The GitHub repository likeblossom/breaking-reCAPTCHA contains a labelled image folder "recaptcha_tiles" with 12 categories: bicycle, bridge, bus, car, chimney, crosswalk, hydrant, motorcycle, mountain, stairs, tractor, traffic light. Examples follow, each with its label.

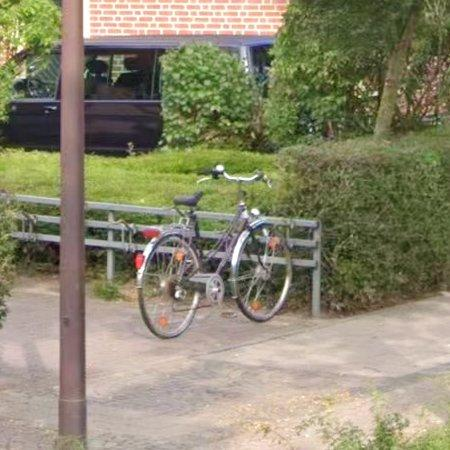
Label: motorcycle

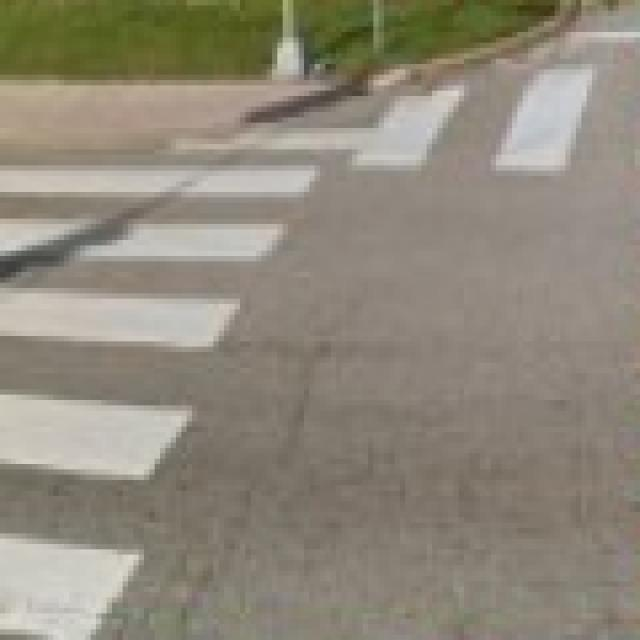
Label: crosswalk

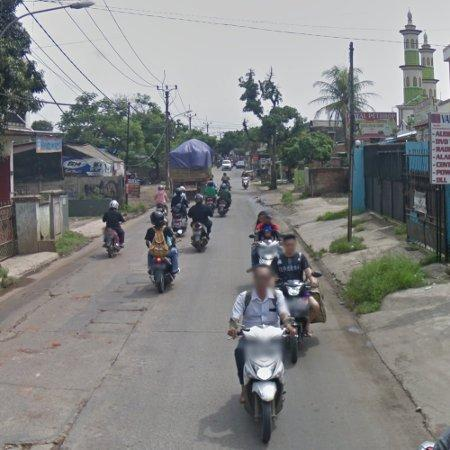
Label: motorcycle

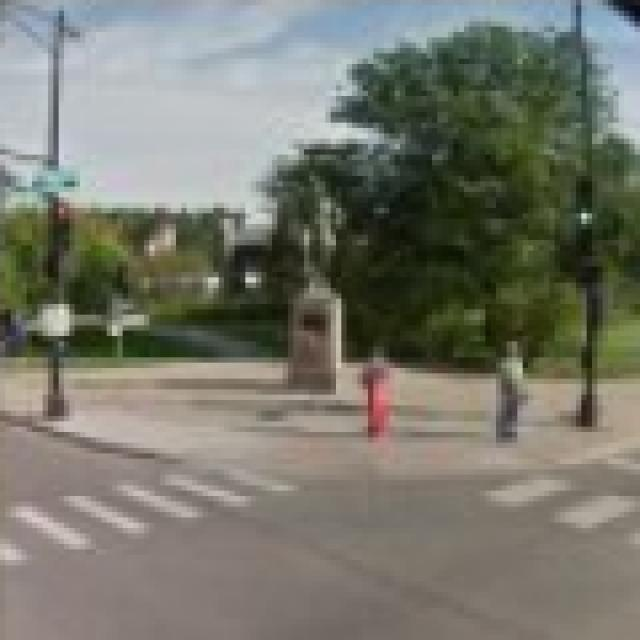
Label: crosswalk

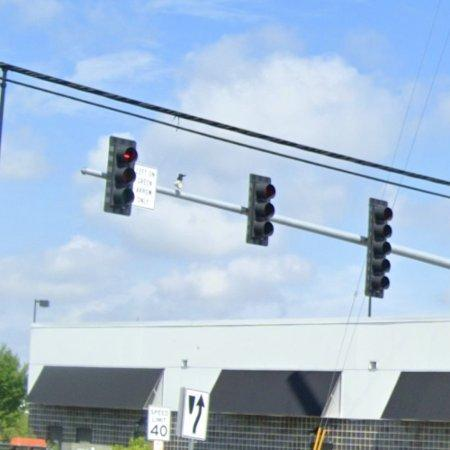
Label: traffic light

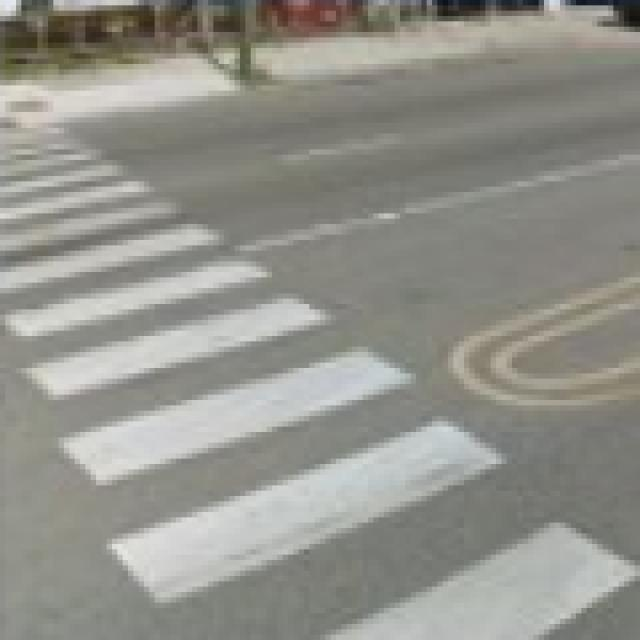
Label: crosswalk
